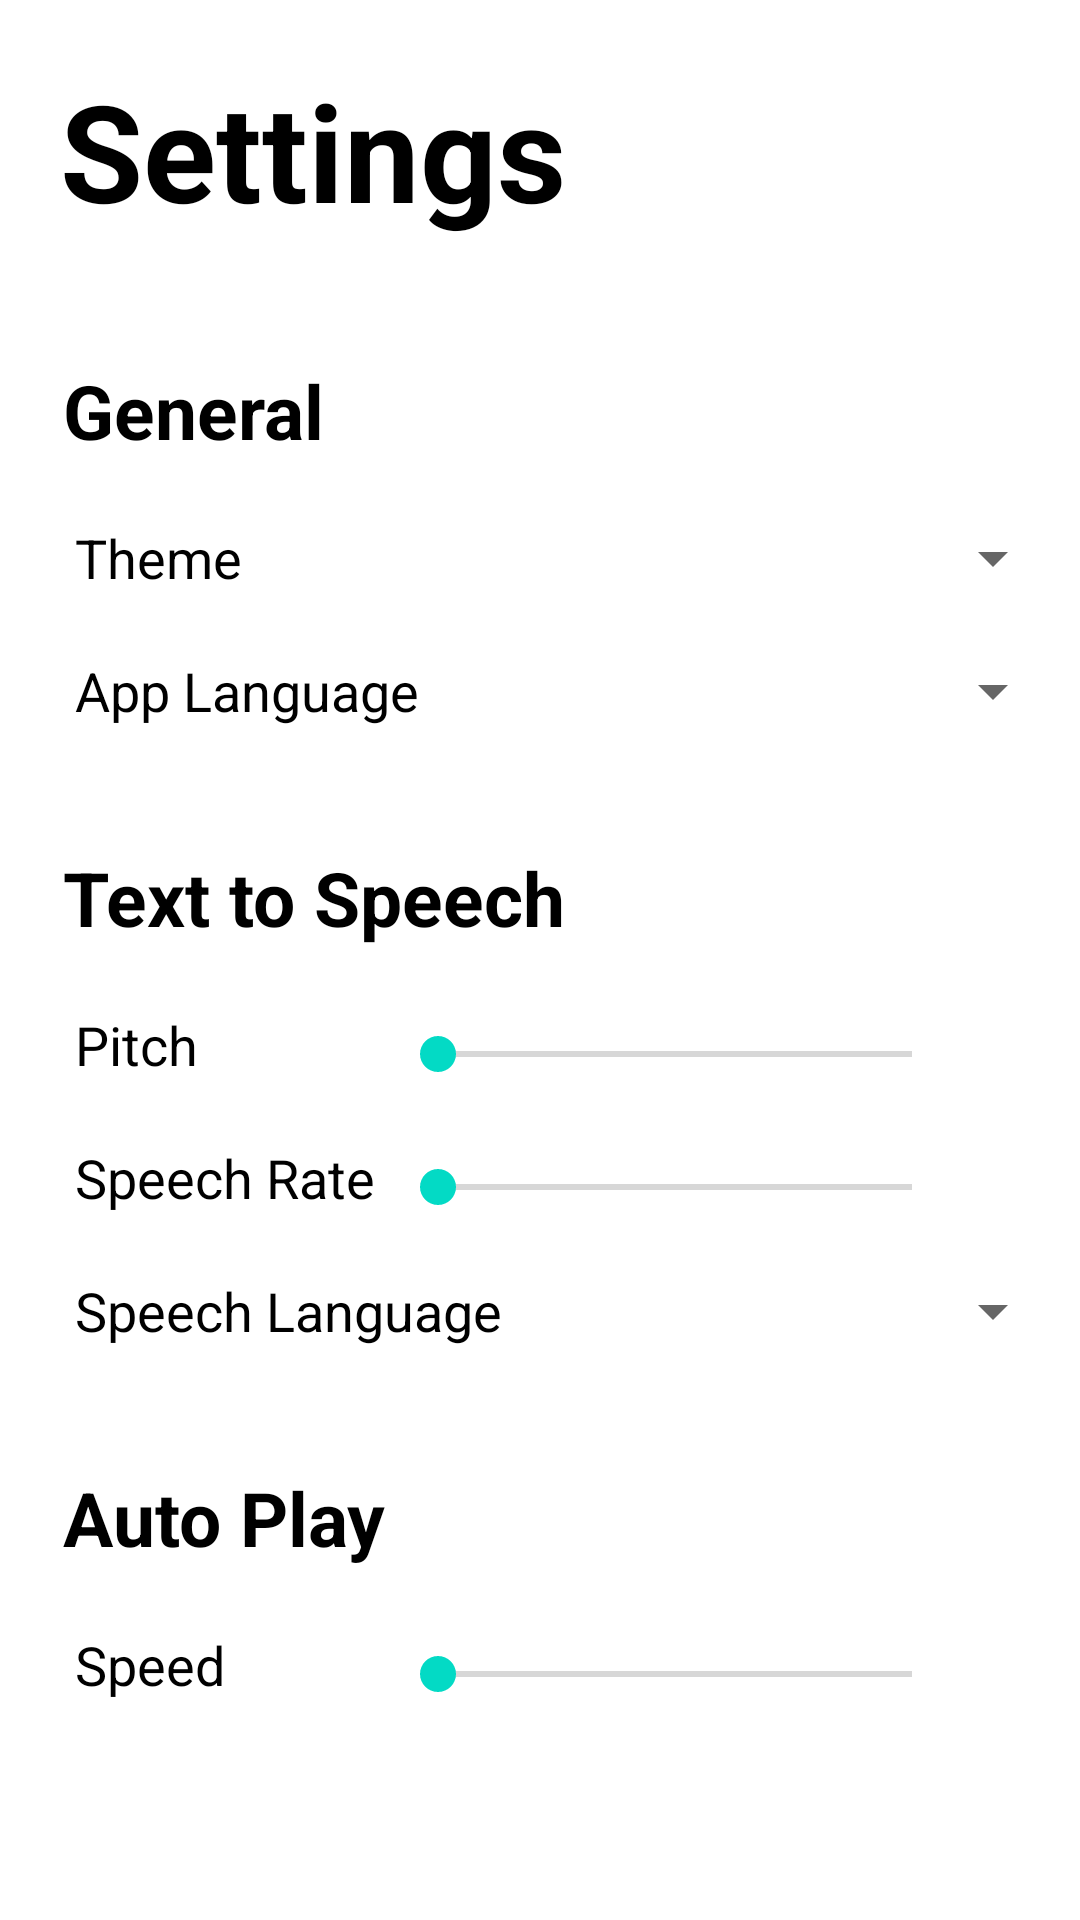

Layout XML and referenced resources for this Android screen:
<!-- AndroidManifest.xml: application theme Theme.CubeSolver -->
<!-- res/layout/activity_settings.xml -->
<?xml version="1.0" encoding="utf-8"?>
<androidx.constraintlayout.widget.ConstraintLayout xmlns:android="http://schemas.android.com/apk/res/android"
    xmlns:app="http://schemas.android.com/apk/res-auto"
    xmlns:tools="http://schemas.android.com/tools"
    android:layout_width="match_parent"
    android:layout_height="match_parent"
    tools:context=".Settings">

    <TextView
        android:id="@+id/tv_settings_title"
        android:layout_width="wrap_content"
        android:layout_height="wrap_content"
        android:layout_marginTop="20dp"
        android:layout_marginStart="20dp"
        android:text="@string/settings_title"
        android:textSize="@dimen/title_text_size"
        android:textStyle="bold"
        android:textColor="@color/black"
        app:layout_constraintStart_toStartOf="parent"
        app:layout_constraintTop_toTopOf="parent" />


    <TextView
        android:id="@+id/tv_general"
        android:layout_width="wrap_content"
        android:layout_height="wrap_content"
        android:text="@string/settings_general"
        android:textStyle="bold"
        android:textColor="@color/black"
        android:textSize="@dimen/second_title_text_size"
        app:layout_constraintTop_toBottomOf="@+id/tv_settings_title"
        app:layout_constraintStart_toStartOf="parent"
        android:layout_marginTop="40dp"
        android:layout_marginStart="21dp"/>


    <TextView
        android:id="@+id/tv_theme"
        android:layout_width="wrap_content"
        android:layout_height="wrap_content"
        android:text="@string/settings_theme"
        android:textColor="@color/black"
        android:textSize="@dimen/larger_content_text_size"
        app:layout_constraintLeft_toLeftOf="parent"
        app:layout_constraintTop_toBottomOf="@+id/tv_general"
        android:layout_marginStart="25dp"
        android:layout_marginTop="20dp"/>

    <Spinner
        android:id="@+id/theme_spinner"
        android:layout_width="wrap_content"
        android:layout_height="wrap_content"
        android:layout_marginEnd="5dp"
        android:contentDescription="Select app theme"
        app:layout_constraintBottom_toBottomOf="@+id/tv_theme"
        app:layout_constraintEnd_toEndOf="parent" />


    <TextView
        android:id="@+id/tv_app_language"
        android:layout_width="wrap_content"
        android:layout_height="wrap_content"
        android:text="@string/settings_app_language"
        android:textColor="@color/black"
        android:textSize="@dimen/larger_content_text_size"
        app:layout_constraintLeft_toLeftOf="parent"
        app:layout_constraintTop_toBottomOf="@+id/tv_theme"
        android:layout_marginStart="25dp"
        android:layout_marginTop="20dp"/>

    <Spinner
        android:id="@+id/app_language_spinner"
        android:layout_width="wrap_content"
        android:layout_height="wrap_content"
        app:layout_constraintBottom_toBottomOf="@+id/tv_app_language"
        app:layout_constraintEnd_toEndOf="parent"
        android:contentDescription="Select app language"
        android:layout_marginEnd="5dp"/>


    <TextView
        android:id="@+id/tv_tts"
        android:layout_width="wrap_content"
        android:layout_height="wrap_content"
        android:text="@string/settings_tts"
        android:textStyle="bold"
        android:textColor="@color/black"
        android:textSize="@dimen/second_title_text_size"
        app:layout_constraintTop_toBottomOf="@+id/tv_app_language"
        app:layout_constraintStart_toStartOf="parent"
        android:layout_marginTop="40dp"
        android:layout_marginStart="21dp"/>


    <TextView
        android:id="@+id/tv_pitch"
        android:layout_width="wrap_content"
        android:layout_height="wrap_content"
        android:layout_marginStart="25dp"
        android:text="@string/settings_pitch"
        android:textColor="@color/black"
        android:textSize="@dimen/larger_content_text_size"
        app:layout_constraintLeft_toLeftOf="parent"
        app:layout_constraintTop_toBottomOf="@+id/tv_tts"
        android:layout_marginTop="20dp"/>

    <SeekBar
        android:id="@+id/seekBar_pitch"
        android:layout_width="190dp"
        android:layout_height="wrap_content"
        android:layout_marginEnd="40dp"
        app:layout_constraintBottom_toBottomOf="@+id/tv_pitch"
        app:layout_constraintEnd_toEndOf="parent" />

    <TextView
        android:id="@+id/seekBar_pitch_value"
        android:layout_width="wrap_content"
        android:layout_height="wrap_content"
        app:layout_constraintStart_toEndOf="@id/seekBar_pitch"
        app:layout_constraintBottom_toBottomOf="@id/seekBar_pitch"
        android:layout_marginStart="5dp"/>


    <TextView
        android:id="@+id/tv_rate"
        android:layout_width="wrap_content"
        android:layout_height="wrap_content"
        android:layout_marginStart="25dp"
        android:text="@string/speech_rate"
        android:textColor="@color/black"
        android:textSize="@dimen/larger_content_text_size"
        app:layout_constraintLeft_toLeftOf="parent"
        app:layout_constraintTop_toBottomOf="@+id/tv_pitch"
        android:layout_marginTop="20dp"/>

    <SeekBar
        android:id="@+id/seekBar_rate"
        android:layout_width="190dp"
        android:layout_height="wrap_content"
        android:layout_marginEnd="40dp"
        app:layout_constraintBottom_toBottomOf="@+id/tv_rate"
        app:layout_constraintEnd_toEndOf="parent" />

    <TextView
        android:id="@+id/seekBar_rate_value"
        android:layout_width="wrap_content"
        android:layout_height="wrap_content"
        app:layout_constraintStart_toEndOf="@id/seekBar_rate"
        app:layout_constraintBottom_toBottomOf="@id/seekBar_rate"
        android:layout_marginStart="5dp"/>


    <TextView
        android:id="@+id/tv_speech_language"
        android:layout_width="wrap_content"
        android:layout_height="wrap_content"
        android:text="@string/settings_speech_language"
        android:textColor="@color/black"
        android:textSize="@dimen/larger_content_text_size"
        app:layout_constraintLeft_toLeftOf="parent"
        app:layout_constraintTop_toBottomOf="@+id/tv_rate"
        android:layout_marginStart="25dp"
        android:layout_marginTop="20dp"/>

    <Spinner
        android:id="@+id/speech_language_spinner"
        android:layout_width="wrap_content"
        android:layout_height="wrap_content"
        app:layout_constraintBottom_toBottomOf="@+id/tv_speech_language"
        app:layout_constraintEnd_toEndOf="parent"
        android:contentDescription="Select speech language"
        android:layout_marginEnd="5dp" />


    <TextView
        android:id="@+id/tv_auto_play"
        android:layout_width="wrap_content"
        android:layout_height="wrap_content"
        android:text="@string/settings_auto_play"
        android:textStyle="bold"
        android:textColor="@color/black"
        android:textSize="@dimen/second_title_text_size"
        app:layout_constraintTop_toBottomOf="@+id/tv_speech_language"
        app:layout_constraintStart_toStartOf="parent"
        android:layout_marginTop="40dp"
        android:layout_marginStart="21dp"/>

    <TextView
        android:id="@+id/tv_speed"
        android:layout_width="wrap_content"
        android:layout_height="wrap_content"
        android:layout_marginStart="25dp"
        android:text="@string/settings_speed"
        android:textColor="@color/black"
        android:textSize="@dimen/larger_content_text_size"
        app:layout_constraintLeft_toLeftOf="parent"
        app:layout_constraintTop_toBottomOf="@+id/tv_auto_play"
        android:layout_marginTop="20dp"/>

    <SeekBar
        android:id="@+id/seekBar_speed"
        android:layout_width="190dp"
        android:layout_height="wrap_content"
        android:layout_marginEnd="40dp"
        app:layout_constraintBottom_toBottomOf="@+id/tv_speed"
        app:layout_constraintEnd_toEndOf="parent" />

    <TextView
        android:id="@+id/seekBar_speed_value"
        android:layout_width="wrap_content"
        android:layout_height="wrap_content"
        app:layout_constraintStart_toEndOf="@id/seekBar_speed"
        app:layout_constraintBottom_toBottomOf="@id/seekBar_speed"
        android:layout_marginStart="5dp"/>




</androidx.constraintlayout.widget.ConstraintLayout>
<!-- resources referenced by this layout -->
<resources>
  <color name="black">#FF000000</color>
  <dimen name="larger_content_text_size">18sp</dimen>
  <dimen name="second_title_text_size">25sp</dimen>
  <dimen name="title_text_size">45sp</dimen>
  <string name="settings_app_language">App Language</string>
  <string name="settings_auto_play">Auto Play</string>
  <string name="settings_general">General</string>
  <string name="settings_pitch">Pitch</string>
  <string name="settings_speech_language">Speech Language</string>
  <string name="settings_speed">Speed</string>
  <string name="settings_theme">Theme</string>
  <string name="settings_title">Settings</string>
  <string name="settings_tts">Text to Speech</string>
  <string name="speech_rate">Speech Rate</string>
  <style name="Theme.CubeSolver" parent="Theme.MaterialComponents.Light.NoActionBar">
          
          <item name="colorPrimary">@color/purple_500</item>
          <item name="colorPrimaryVariant">@color/purple_700</item>
          <item name="colorOnPrimary">@color/white</item>
          
          <item name="colorSecondary">@color/teal_200</item>
          <item name="colorSecondaryVariant">@color/teal_700</item>
          <item name="colorOnSecondary">@color/black</item>
          
          <item name="android:statusBarColor">?attr/colorPrimaryVariant</item>
          
      </style>
  <color name="white">#FFFFFFFF</color>
  <!-- not gathered from this repository: default colours our renderer supplied (Android Studio template values) -->
  <color name="purple_500">#FF6200EE</color>
  <color name="purple_700">#FF3700B3</color>
  <color name="teal_200">#FF03DAC5</color>
  <color name="teal_700">#FF018786</color>
</resources>
